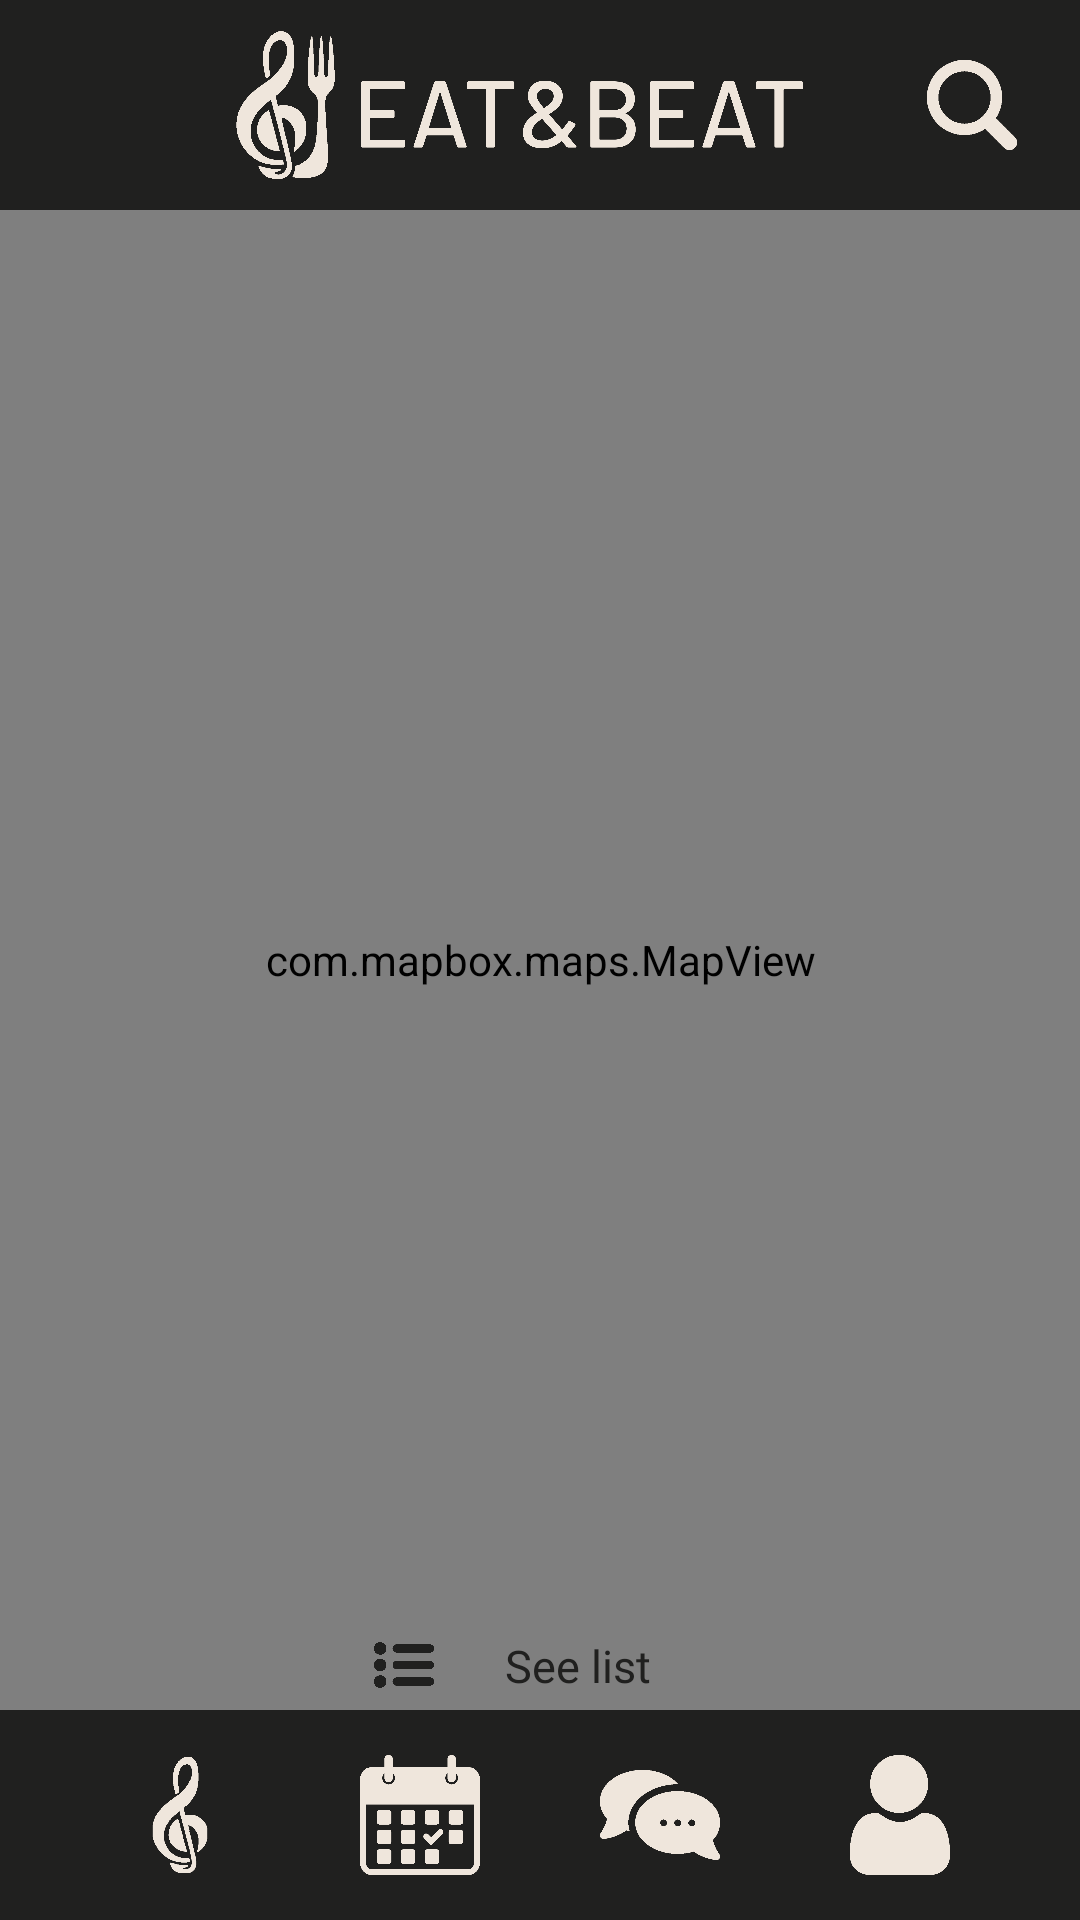

Write the Android layout XML for this screen, with the resource values it uses.
<!-- AndroidManifest.xml: application theme Theme.EatBeat -->
<!-- res/layout/activity_restaurant_map.xml -->
<?xml version="1.0" encoding="utf-8"?>
<androidx.constraintlayout.widget.ConstraintLayout xmlns:android="http://schemas.android.com/apk/res/android"
    xmlns:app="http://schemas.android.com/apk/res-auto"
    xmlns:tools="http://schemas.android.com/tools"
    android:layout_width="match_parent"
    android:layout_height="match_parent"
    android:orientation="vertical"
    android:background="@color/beigeBg"
    >

    <androidx.constraintlayout.widget.ConstraintLayout
        android:layout_width="0dp"
        android:layout_height="0dp"
        app:layout_constraintBottom_toTopOf="@+id/navigationBar"
        app:layout_constraintEnd_toEndOf="parent"
        app:layout_constraintStart_toStartOf="parent"
        app:layout_constraintTop_toBottomOf="@+id/constraintLayout7">

        <com.mapbox.maps.MapView
            android:id="@+id/mapRestaurant"
            android:layout_width="match_parent"
            android:layout_height="match_parent" />
    </androidx.constraintlayout.widget.ConstraintLayout>

    <androidx.constraintlayout.widget.ConstraintLayout
        android:id="@+id/constraintLayout7"
        android:layout_width="match_parent"
        android:layout_height="@dimen/bannerHeight"
        android:background="@color/black"
        app:layout_constraintEnd_toEndOf="parent"
        app:layout_constraintHorizontal_bias="0.0"
        app:layout_constraintStart_toStartOf="parent"
        app:layout_constraintTop_toTopOf="parent">

        <ImageView
            android:id="@+id/logoImage"
            android:layout_width="@dimen/logoBannerWidth"
            android:layout_height="@dimen/logoBannerHeight"
            android:scaleType="fitCenter"
            android:src="@drawable/full_logo_white"
            app:layout_constraintBottom_toBottomOf="parent"
            app:layout_constraintEnd_toStartOf="@id/searchicon"
            app:layout_constraintHorizontal_bias="0.735"
            app:layout_constraintStart_toStartOf="parent"
            app:layout_constraintTop_toTopOf="parent" />

        <ImageView
            android:id="@+id/searchicon"
            android:layout_width="40dp"
            android:layout_height="40dp"
            android:layout_marginEnd="16dp"
            android:scaleType="centerInside"
            android:src="@drawable/search"
            app:layout_constraintBottom_toBottomOf="parent"
            app:layout_constraintEnd_toEndOf="parent"
            app:layout_constraintTop_toTopOf="parent" />

    </androidx.constraintlayout.widget.ConstraintLayout>


    <androidx.recyclerview.widget.RecyclerView
        android:id="@+id/restaurantCarousel"
        android:layout_width="match_parent"
        android:layout_height="wrap_content"
        android:layout_marginBottom="128dp"
        android:clipToPadding="false"
        android:paddingStart="16dp"
        android:paddingEnd="16dp"
        app:layoutManager="androidx.recyclerview.widget.LinearLayoutManager"
        app:layout_constraintBottom_toBottomOf="parent"
        tools:layout_editor_absoluteX="0dp" />

    <androidx.constraintlayout.widget.ConstraintLayout
        android:id="@+id/constraintLayout8"
        android:layout_width="150dp"
        android:layout_height="30dp"
        android:background="@drawable/orangesquarebg"
        app:layout_constraintBottom_toBottomOf="parent"
        app:layout_constraintEnd_toEndOf="parent"
        app:layout_constraintHorizontal_bias="0.498"
        app:layout_constraintStart_toStartOf="parent"
        app:layout_constraintTop_toTopOf="@+id/constraintLayout7"
        app:layout_constraintVertical_bias="0.885">

        <ImageView
            android:id="@+id/imageView7"
            android:layout_width="20dp"
            android:layout_height="20dp"
            android:layout_marginStart="20dp"
            android:background="@drawable/list"
            app:layout_constraintBottom_toBottomOf="parent"
            app:layout_constraintStart_toStartOf="parent"
            app:layout_constraintTop_toTopOf="parent" />

        <TextView
            android:layout_width="80dp"
            android:layout_height="20dp"
            android:layout_marginStart="8dp"
            android:fontFamily="@font/barlow_medium"
            android:gravity="center"
            android:text="See list"
            android:textColor="@color/black"
            android:textSize="15sp"
            app:layout_constraintBottom_toBottomOf="parent"
            app:layout_constraintEnd_toEndOf="parent"
            app:layout_constraintHorizontal_bias="0.0"
            app:layout_constraintStart_toEndOf="@+id/imageView7"
            app:layout_constraintTop_toTopOf="parent" />
    </androidx.constraintlayout.widget.ConstraintLayout>

    <include layout="@layout/navigation_bar"
        android:id="@+id/navigationBar" />

</androidx.constraintlayout.widget.ConstraintLayout>
<!-- res/layout/navigation_bar.xml (included above) -->
<?xml version="1.0" encoding="utf-8"?>
<androidx.constraintlayout.widget.ConstraintLayout xmlns:android="http://schemas.android.com/apk/res/android"
    xmlns:app="http://schemas.android.com/apk/res-auto"
    android:id="@+id/navigationBarConstraint"
    android:layout_width="match_parent"
    android:layout_height="@dimen/bannerHeight"
    android:background="@color/black"
    android:foregroundGravity="center"
    app:layout_constraintBottom_toBottomOf="parent"
    app:layout_constraintStart_toStartOf="parent"
    app:layout_constraintEnd_toEndOf="parent">

    <ImageView
        android:id="@+id/navUserIcon"
        android:layout_width="@dimen/bannerOptionWidth"
        android:layout_height="@dimen/bannerOptionHeight"
        android:src="@drawable/musician"
        app:layout_constraintBottom_toBottomOf="parent"
        app:layout_constraintTop_toTopOf="parent"
        app:layout_constraintStart_toStartOf="parent"
        app:layout_constraintEnd_toStartOf="@id/navCalendarIcon" />

    <ImageView
        android:id="@+id/navCalendarIcon"
        android:layout_width="@dimen/bannerOptionWidth"
        android:layout_height="@dimen/bannerOptionHeight"
        android:src="@drawable/contracts"
        app:layout_constraintBottom_toBottomOf="parent"
        app:layout_constraintTop_toTopOf="parent"
        app:layout_constraintStart_toEndOf="@id/navUserIcon"
        app:layout_constraintEnd_toStartOf="@id/navChatIcon" />

    <ImageView
        android:id="@+id/navChatIcon"
        android:layout_width="@dimen/bannerOptionWidth"
        android:layout_height="@dimen/bannerOptionHeight"
        android:src="@drawable/chat"
        app:layout_constraintBottom_toBottomOf="parent"
        app:layout_constraintTop_toTopOf="parent"
        app:layout_constraintStart_toEndOf="@id/navCalendarIcon"
        app:layout_constraintEnd_toStartOf="@id/navProfileIcon" />

    <ImageView
        android:id="@+id/navProfileIcon"
        android:layout_width="@dimen/bannerOptionWidth"
        android:layout_height="@dimen/bannerOptionHeight"
        android:src="@drawable/user"
        app:layout_constraintBottom_toBottomOf="parent"
        app:layout_constraintTop_toTopOf="parent"
        app:layout_constraintStart_toEndOf="@id/navChatIcon"
        app:layout_constraintEnd_toEndOf="parent" />

</androidx.constraintlayout.widget.ConstraintLayout>
<!-- resources referenced by this layout -->
<resources>
  <color name="black">#20201F</color>
  <dimen name="bannerHeight">70sp</dimen>
  <dimen name="bannerOptionHeight">40dp</dimen>
  <dimen name="bannerOptionWidth">40dp</dimen>
  <dimen name="logoBannerHeight">50dp</dimen>
  <dimen name="logoBannerWidth">210dp</dimen>
  <!-- drawable chat: png bitmap (drawable, 5244 bytes) -->
  <!-- drawable contracts: png bitmap (drawable, 5161 bytes) -->
  <!-- drawable full_logo_white: png bitmap (drawable, 63355 bytes) -->
  <!-- drawable list: png bitmap (drawable, 4399 bytes) -->
  <!-- drawable musician: png bitmap (drawable, 5510 bytes) -->
  <!-- drawable search: png bitmap (drawable, 4688 bytes) -->
  <!-- drawable user: png bitmap (drawable, 4197 bytes) -->
  <style name="Theme.EatBeat" parent="Base.Theme.EatBeat" />
  <style name="Base.Theme.EatBeat" parent="Theme.Material3.DayNight.NoActionBar">
          <item name="android:windowNoTitle">true</item>
          <item name="android:windowActionBar">false</item>
          <item name="android:windowFullscreen">true</item>
          <item name="android:windowContentOverlay">@null</item>
          <item name="colorPrimary">@color/orange</item>
          <item name="colorPrimaryVariant">@color/orange</item>
          <item name="colorAccent">@color/orange</item>
      </style>
  <color name="orange">#FC9E4F</color>
</resources>
